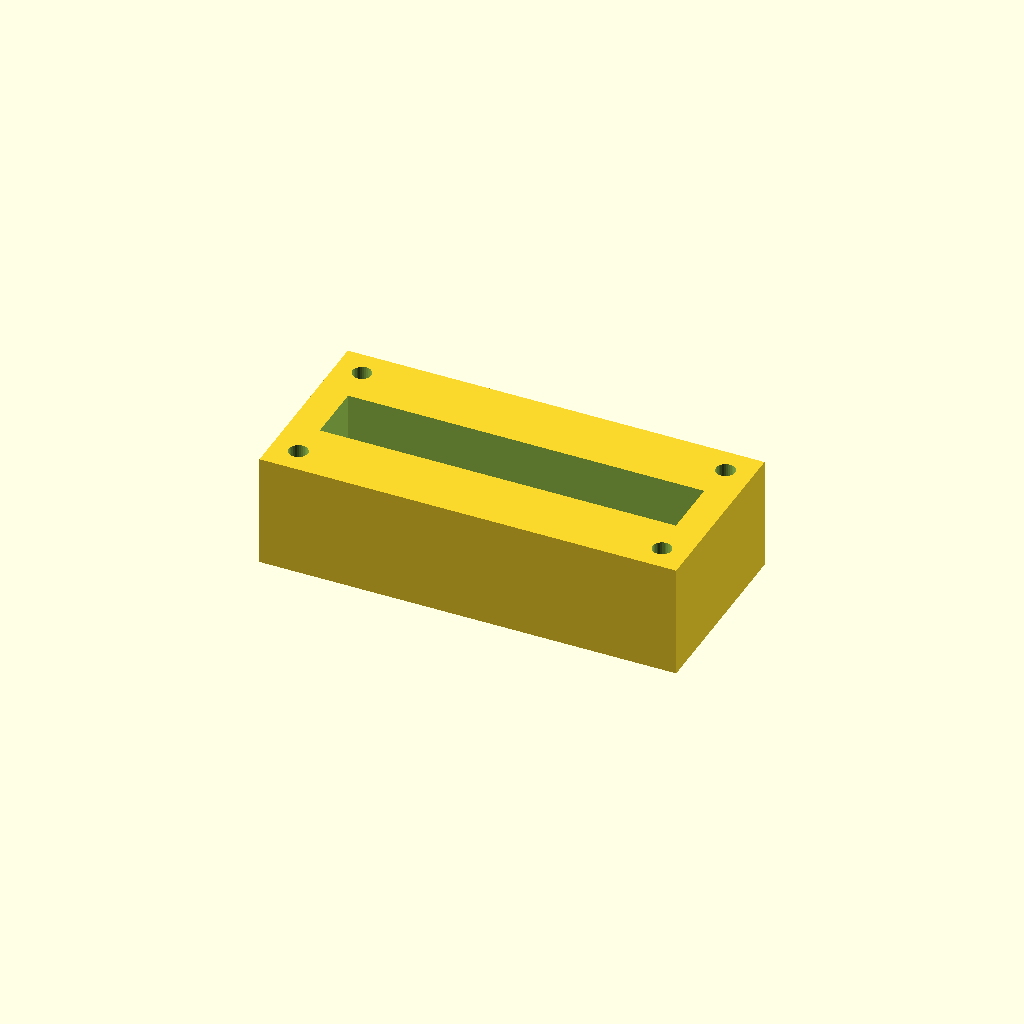
Cell 1 — every parameter at its default value.
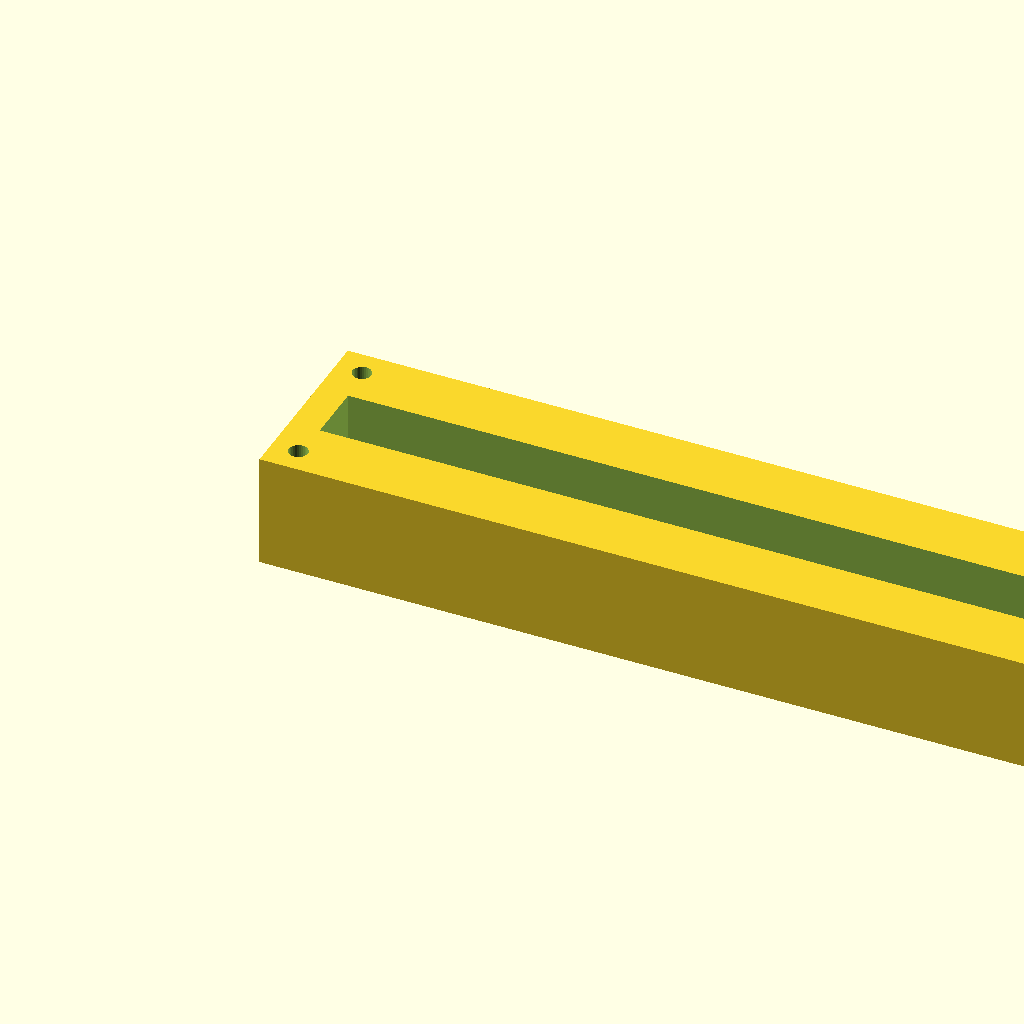
Cell 2: the same model with block_l = 220.
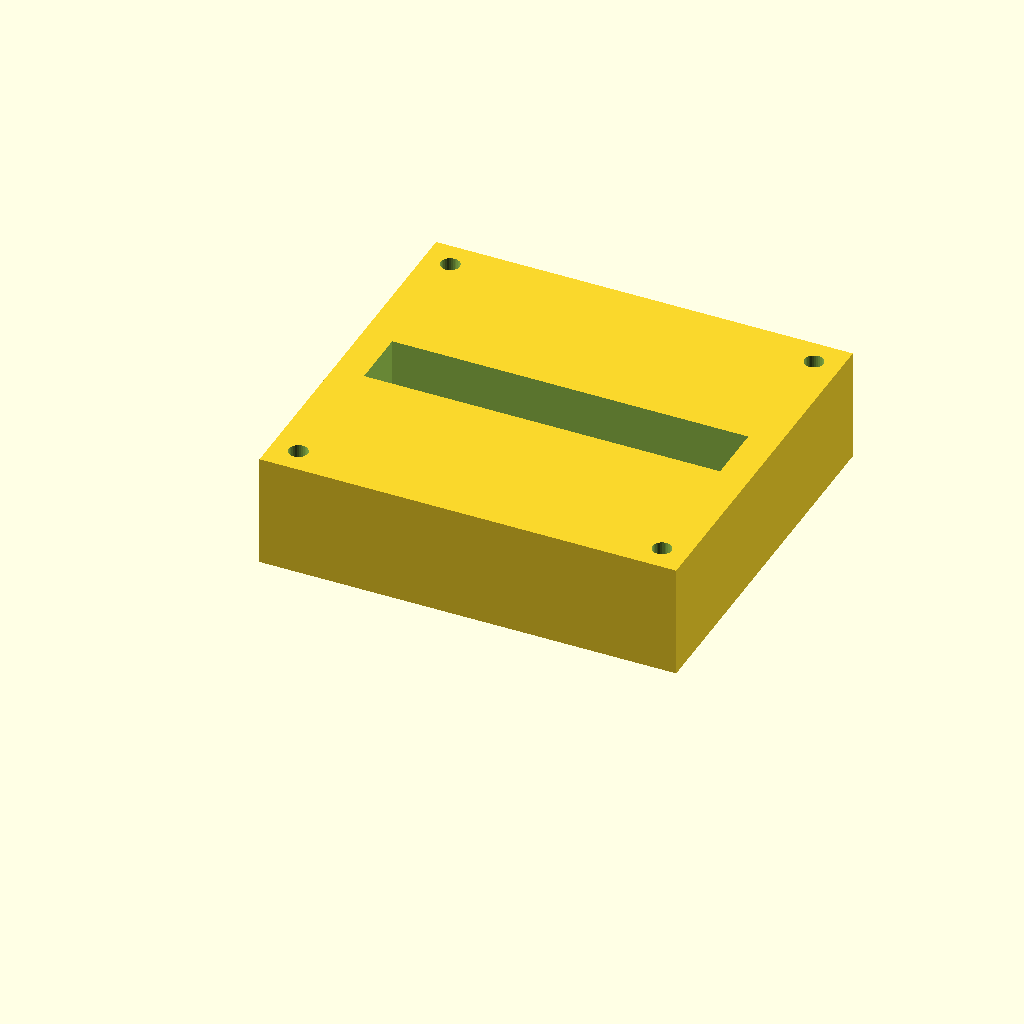
Cell 3 — block_w set to 100, the other parameters unchanged.
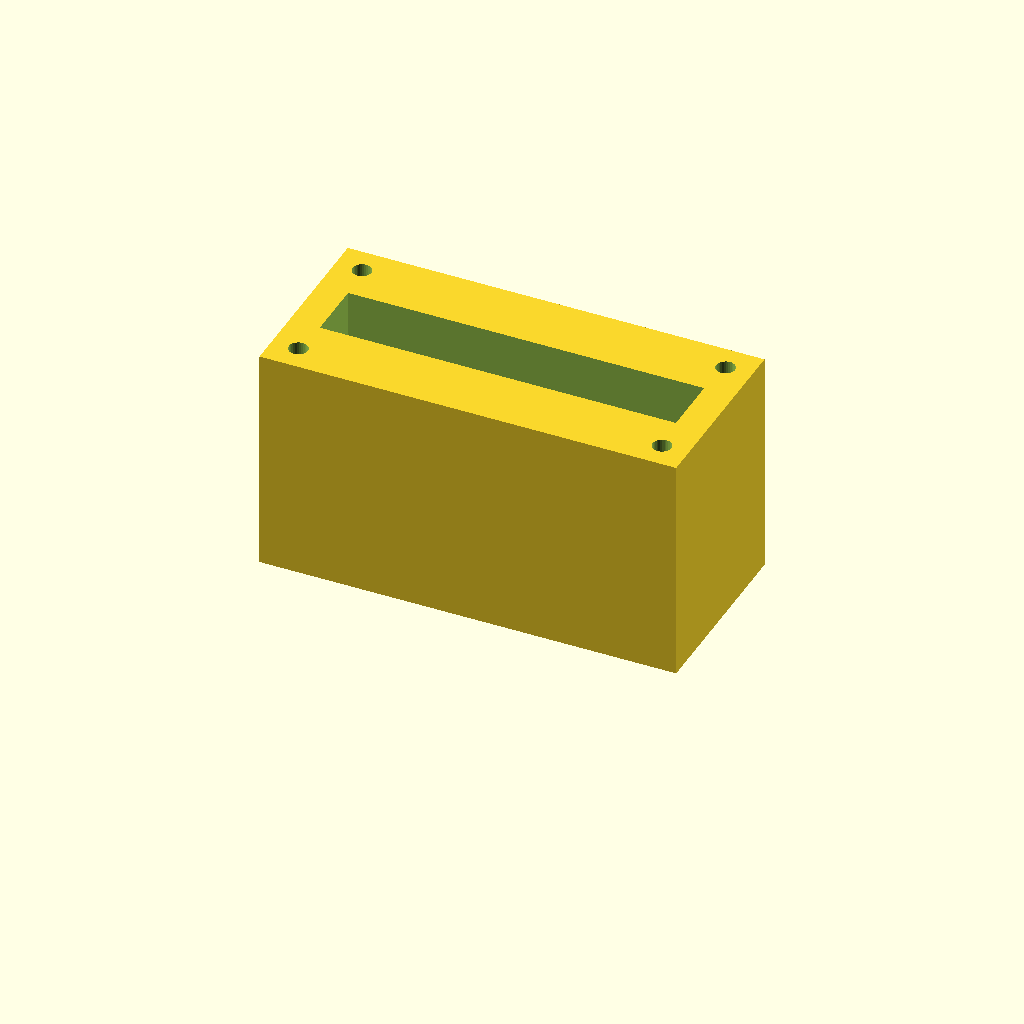
Cell 4 — block_h set to 60, the other parameters unchanged.
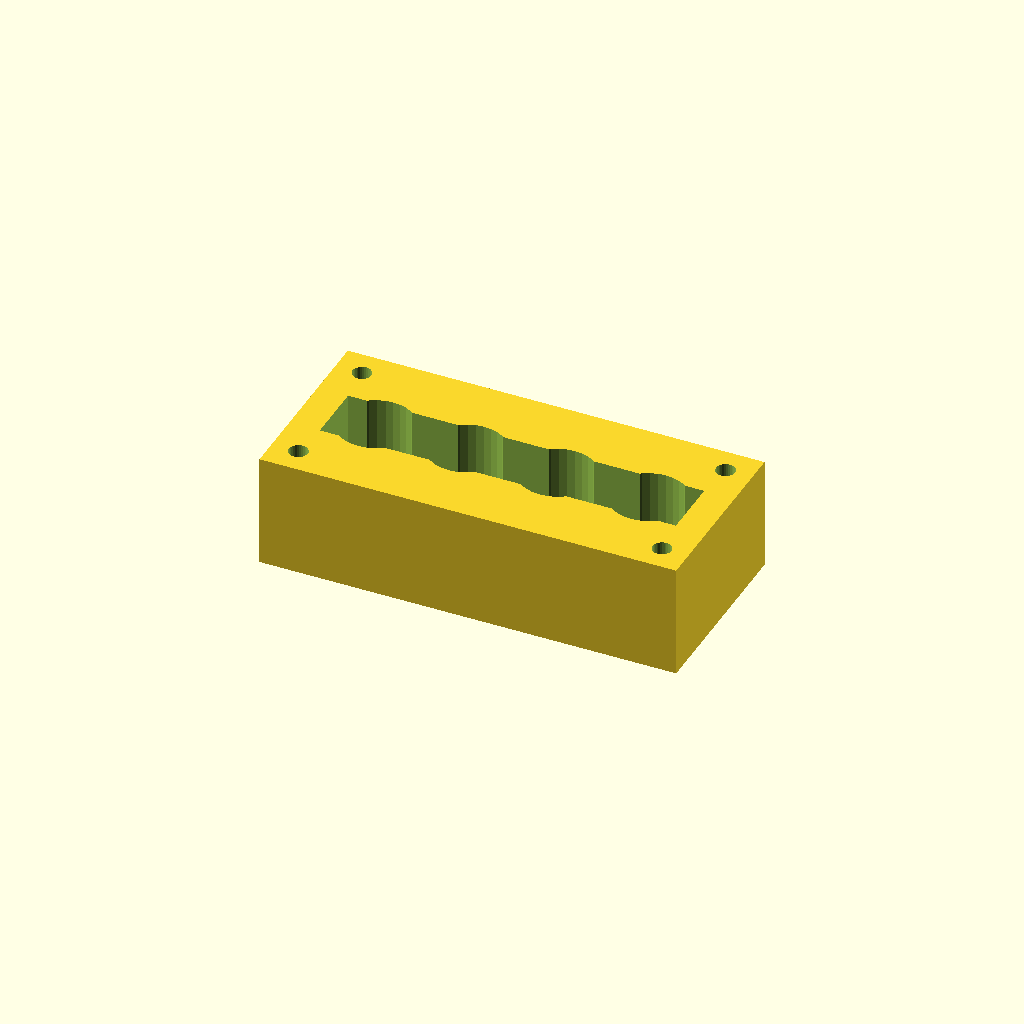
Cell 5: the same model with port_d = 20.
One fixed orthographic camera (rotation 55°, 0°, 25°; colour scheme Cornfield) for every cell.
The OpenSCAD source (optional_data/data/solid2/manifoldblock/part_0018.scad):
$fn = 32;

// ----------------------------------------------------------------------
// Manifold block: gallery_top manifold
// ----------------------------------------------------------------------

// --- parameters (mm) ---
block_l = 110;            // block length, X
block_w = 50;             // block width, Y
block_h = 30;             // block height, Z
port_d = 10;              // port bore diameter
port_pitch = 24;          // port pitch along X
gallery_d = 16;           // top gallery width, Y
gallery_depth = 14;       // gallery pocket depth
wall_p = 8;               // gallery end wall thickness, X
mnt_d = 5;                // mounting hole diameter
mnt_in = 7;               // mounting hole inset from the edges

n_ports = 4;  // ports in the row
port_x0 = (block_l - (n_ports - 1) * port_pitch) / 2;  // first port X

difference() {
  cube([block_l, block_w, block_h]);
  for (i = [0 : n_ports - 1])
    translate([port_x0 + i * port_pitch, block_w / 2, -1])
      cylinder(h = block_h + 2, d = port_d);
  translate([wall_p, block_w / 2 - gallery_d / 2, block_h - gallery_depth])
    cube([block_l - 2 * wall_p, gallery_d, gallery_depth + 1]);
  for (cx = [mnt_in, block_l - mnt_in])
    for (cy = [mnt_in, block_w - mnt_in])
      translate([cx, cy, -1]) cylinder(h = block_h + 2, d = mnt_d);
}
Parameter table extracted from the source (name, type, default, range or options):
block_l: number, default 110
block_w: number, default 50
block_h: number, default 30
port_d: number, default 10
port_pitch: number, default 24
gallery_d: number, default 16
gallery_depth: number, default 14
wall_p: number, default 8
mnt_d: number, default 5
mnt_in: number, default 7
n_ports: number, default 4
